Run: headless pygame with SDL's dummy video driver; simulated clock (each Clock.tick advances the game by its frame time, no real sleeping); random seed 0; keys injected as events and as key.get_pressed() state; mouse plan: one left click at the window centre at the start of phase 2, then a move to the lower-right quarter at the start of phase 3.
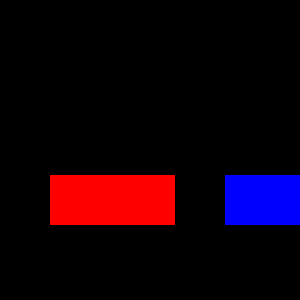
Frame 1 of 4 · flips 1–60 · no input
Frame 2 of 4 · flips 61–180 · clicked the window centre · tapped SPACE, RETURN · held RIGHT (→), D · screen unchanged from frame 1, image omitted
Frame 3 of 4 · flips 181–300 · moved the mouse to the lower-right quarter · held DOWN (↓), S · screen unchanged from frame 2, image omitted
Frame 4 of 4 · flips 301–420 · held LEFT (←), A, UP (↑), W · screen unchanged from frame 3, image omitted

The pygame program that drew these frames:

import pygame   
import random 
import math

pygame.init()
window = pygame.display.set_mode((300,300))
windowSize = pygame.display.get_window_size()
print(windowSize)
color1="blue"
color2="red"
center = (150, 150)
hitcount = 0
game = True

while game:
  pygame.display.flip()
  window.fill("orange")
  pygame.draw.circle(window, "crimson", (150, 150), 150, 0)
  pygame.draw.line(window, "black", (150,0), (150, 300))
  pygame.draw.line(window,"black", (0, 150), (300, 150))
  pygame.display.flip()

  for x in ["game"]*10:
    pygame.time.wait(1000)
    xcor = random.randrange(0, 300)
    ycor = random.randrange(0,300)
    distance_from_center = math.hypot((xcor-150), (ycor-150))
    is_in_circle = distance_from_center <= 150
    if is_in_circle:
      pygame.draw.circle(window, "orange", (xcor, ycor), 5, 0)
      pygame.display.flip()
      print("Hit!")
      hitcount +=1
    else:
      pygame.draw.circle(window, "white", (xcor, ycor), 5, 0)
      pygame.display.flip()
      print("Miss!")
  print(f"You completed the game! You landed {hitcount} darts on the board out of 10!")
  pygame.time.wait(2000)
  game = False

window.fill("black")
pygame.display.flip()
print("Click on the color of the player that you think will win the competition.")
selection = True

while selection:
  Rect1=((50, 175), (125, 50))
  Rect2= ((225, 175), (125, 50))
  hitboxwidth= 125
  hitboxheight=50
  redbuttonbox=pygame.Rect(Rect1)
  bluebuttonbox=pygame.Rect(Rect2)
  pygame.draw.rect(window, "red", Rect1)
  pygame.draw.rect(window, "blue", Rect2)
  pygame.display.flip()

  for event in pygame.event.get():
    if event.type ==pygame.MOUSEBUTTONDOWN:
      mouseclickpos=event.pos
      if redbuttonbox.collidepoint(mouseclickpos):
        print("You have selected Player Red")
        pygame.time.wait(500)
        window.fill("black")
        playerchoice="red"
        selection = False
      elif bluebuttonbox.collidepoint(mouseclickpos):
        print("You have selected Player Blue")
        pygame.time.wait(500)
        window.fill("black")
        playerchoice = "blue"
        selection = False
        
versus = True
redhits=0
bluehits=0

while versus:
  pygame.display.flip()
  window.fill("orange")
  pygame.draw.circle(window, "crimson", (150, 150), 150, 0)
  pygame.draw.line(window, "black", (150,0), (150, 300))
  pygame.draw.line(window, "black", (0, 150), (300, 150))
  pygame.display.flip()
  for i in range(1, 11):
    print(f"ROUND {i}!")
    for _ in [color1, color2]:
      pygame.time.wait(1000)
      xcor = random.randrange(0,300)
      ycor= random.randrange(0,300)
      distance_from_center = math.hypot((xcor-150), ycor-150)
      is_in_circle=distance_from_center <=150
      if is_in_circle:
        pygame.draw.circle(window, _, (xcor, ycor), 5,0)
        pygame.display.flip()
        print(f"{_} gets a hit!")
        if _ ==color1:
          redhits +=1
        elif _ ==color2:
          bluehits +=1
      else:
        pygame.draw.circle(window, "white", (xcor, ycor), 5, 0)
        pygame.display.flip()
        print(f"{_} misses!")
  pygame.time.wait(2000)
  if redhits == bluehits:
    print(f"The game is a tie! Both players had {bluehits} points")
    versus =False
  elif redhits > bluehits:
    print(f"Player Red won the game with {redhits} points!")
    if playerchoice == "red":
      print("Your guess was correct. Play again?")
      versus=False
    else:
      print("Your guess was incorrect. Play again?")
      versus=False
  elif bluehits > redhits:
    print(f"Player Blue won the game with {bluehits} points")
    if playerchoice =="blue":
      print("Your guess was correct. Play again?")
      versus=False
    else:
      print("Your guess was incorrect. Play again?")
      versus=False
pygame.time.wait(3000)
    
    
    
    
    
    
  
    
        
        
                          
        
                          
  
  
      
  



  
    
  
          







    


  
    
      
    
    
